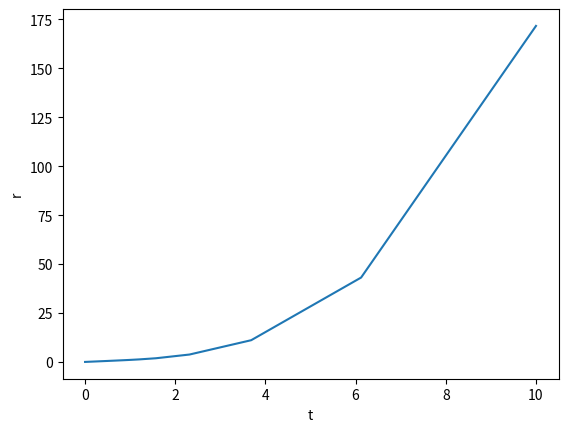

Write Python code to recreate this figure.
# In this example, the function schw_field defines the set of 4 coupled ODEs
# that describe the Schwarzschild metric field equations.
# The solve_ivp function from the scipy.integrate module is
# used to numerically solve these equations over a specified
# time range. The resulting solution is plotted using the matplotlib module.


import numpy as np
from scipy.integrate import solve_ivp

def schw_field(t, y, M):
    """
    Schwarzschild metric field equations for a static, spherically symmetric 
    gravitational field. This function defines the set of 4 coupled ODEs that 
    describe the field equations.
    """
    r, a, b, c = y
    f = np.zeros_like(y)
    f[0] = a
    f[1] = b
    f[2] = c
    f[3] = -(M * r) / (2 * r**2 - 2 * M * r)
    return f

# Define parameters
M = 1.0  # Mass of central object
r0 = 0.1  # Initial radial position
a0 = 1.0  # Initial value of a
b0 = 0.0  # Initial value of b
c0 = r0**2  # Initial value of c

# Set initial conditions
y0 = [r0, a0, b0, c0]

# Set time range for simulation
t_span = [0, 10]

# Solve ODEs numerically
sol = solve_ivp(lambda t, y: schw_field(t, y, M), t_span, y0)

# Plot results
import matplotlib.pyplot as plt

r = sol.y[0]
plt.plot(sol.t, r)
plt.xlabel('t')
plt.ylabel('r')
plt.show()


